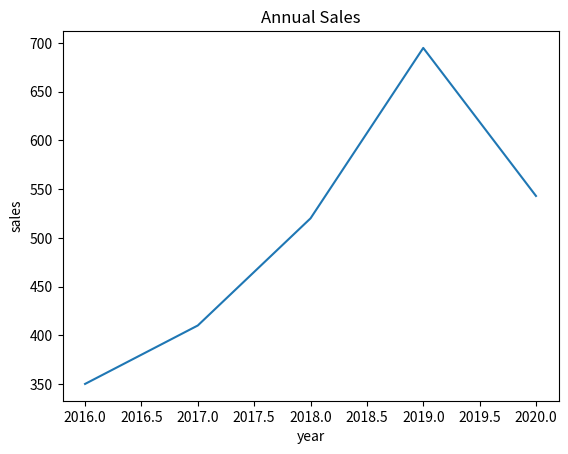

Source code (Python):
#ex4.py

import matplotlib.pyplot as plt

x = [2016,2017,2018,2019,2020]
y = [350,410,520,695,543]

plt.plot(x,y)
plt.title('Annual Sales')
plt.xlabel('year')
plt.ylabel('sales')
plt.show()

# plt.plot([1, 2, 3, 4], [1, 4, 9, 16])
# plt.show()